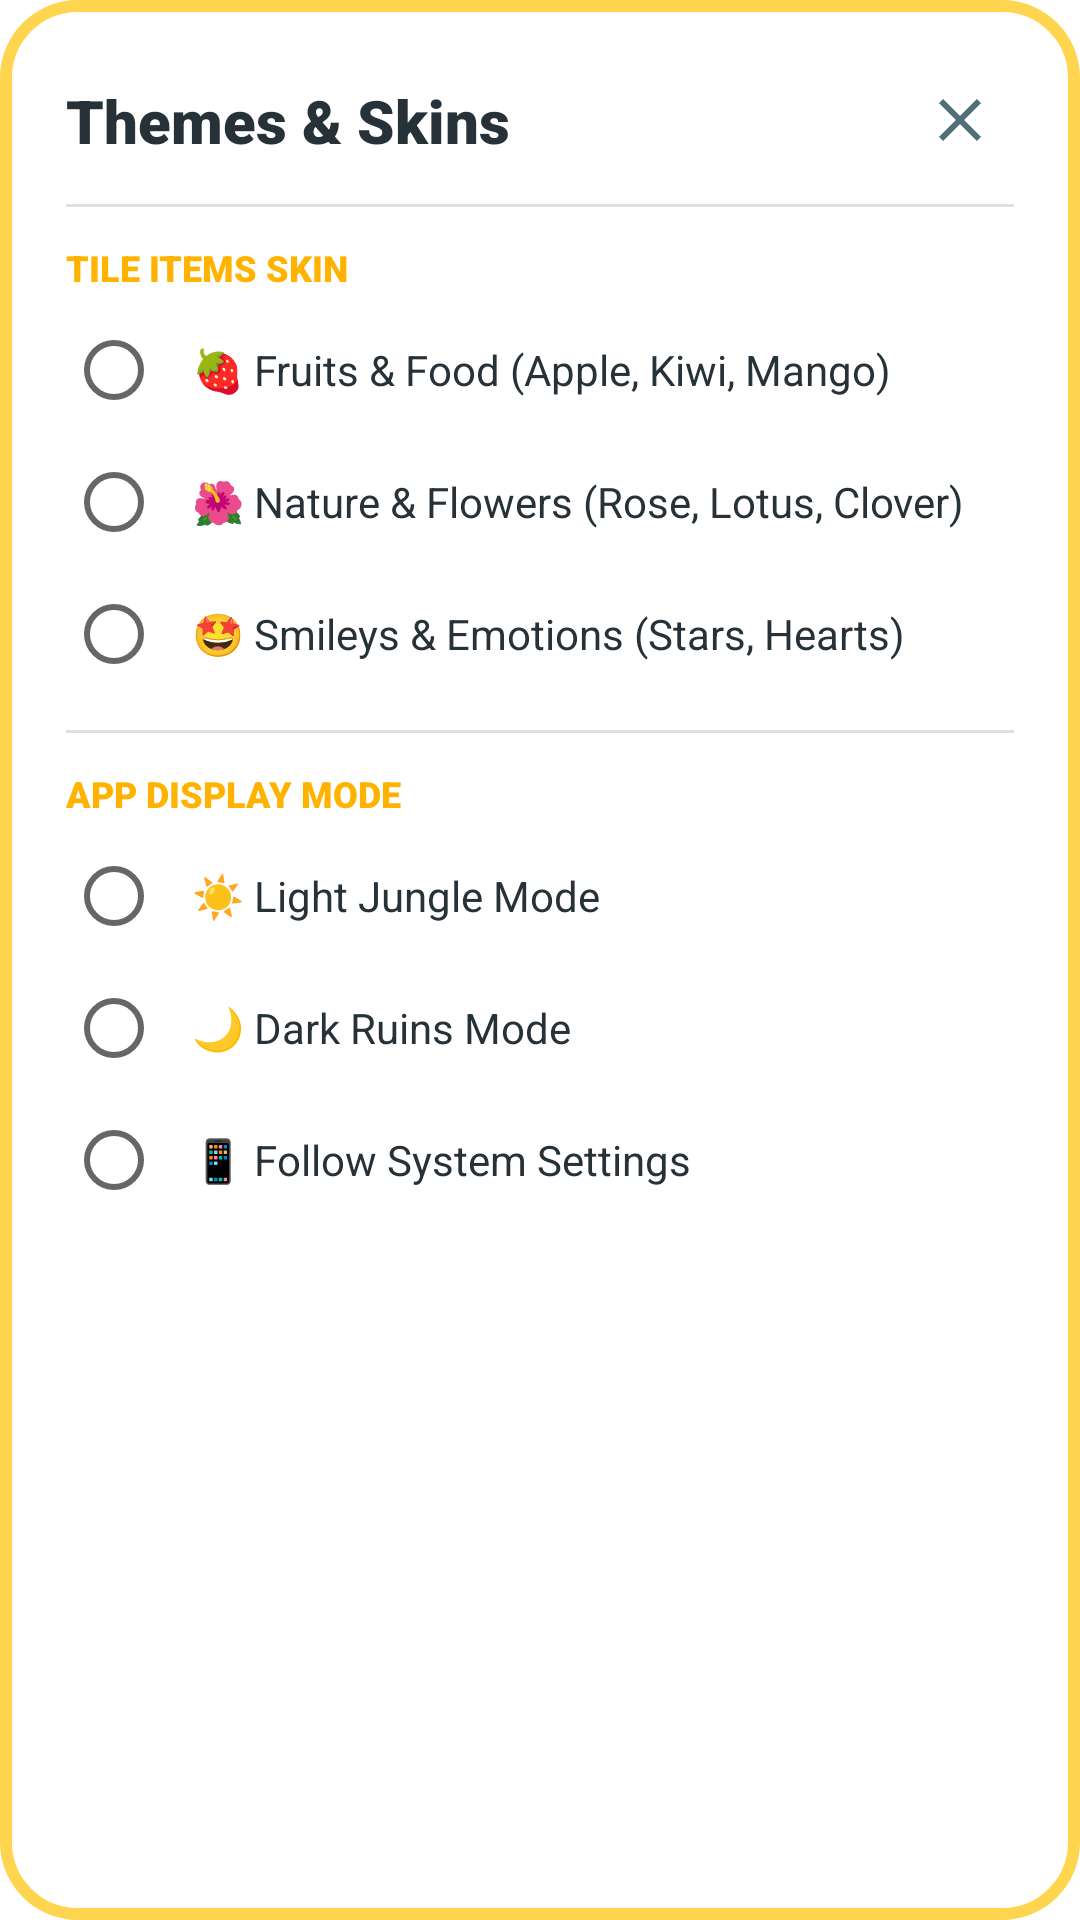

Reconstruct the res/layout file that produces this screen, plus the resources it refers to.
<!-- AndroidManifest.xml: application theme Theme.Trinity -->
<!-- res/layout/dialog_theme_quick.xml -->
<?xml version="1.0" encoding="utf-8"?>
<LinearLayout xmlns:android="http://schemas.android.com/apk/res/android"
    xmlns:app="http://schemas.android.com/apk/res-auto"
    android:layout_width="match_parent"
    android:layout_height="wrap_content"
    android:background="@drawable/bg_dialog_card"
    android:orientation="vertical"
    android:padding="22dp">

    
    <androidx.constraintlayout.widget.ConstraintLayout
        android:layout_width="match_parent"
        android:layout_height="wrap_content">

        <TextView
            android:layout_width="wrap_content"
            android:layout_height="wrap_content"
            android:fontFamily="sans-serif-black"
            android:text="Themes &amp; Skins"
            android:textColor="@color/text_dark"
            android:textSize="20sp"
            app:layout_constraintBottom_toBottomOf="parent"
            app:layout_constraintStart_toStartOf="parent"
            app:layout_constraintTop_toTopOf="parent" />

        <ImageButton
            android:id="@+id/btnCloseThemeModal"
            android:layout_width="36dp"
            android:layout_height="36dp"
            android:background="?android:attr/selectableItemBackgroundBorderless"
            android:contentDescription="@null"
            android:src="@drawable/ic_close"
            app:layout_constraintBottom_toBottomOf="parent"
            app:layout_constraintEnd_toEndOf="parent"
            app:layout_constraintTop_toTopOf="parent" />
    </androidx.constraintlayout.widget.ConstraintLayout>

    <View
        android:layout_width="match_parent"
        android:layout_height="1dp"
        android:layout_marginTop="10dp"
        android:layout_marginBottom="12dp"
        android:background="#E0E0E0" />

    
    <TextView
        android:layout_width="wrap_content"
        android:layout_height="wrap_content"
        android:fontFamily="sans-serif-black"
        android:text="TILE ITEMS SKIN"
        android:textColor="@color/accent_gold"
        android:textSize="12sp" />

    <RadioGroup
        android:id="@+id/rgSkinQuick"
        android:layout_width="match_parent"
        android:layout_height="wrap_content"
        android:layout_marginTop="4dp"
        android:orientation="vertical">

        
        <RadioButton
            android:id="@+id/rbSkinFruitsQuick"
            android:layout_width="match_parent"
            android:layout_height="44dp"
            android:fontFamily="sans-serif-bold"
            android:paddingStart="10dp"
            android:text="🍓 Fruits &amp; Food (Apple, Kiwi, Mango)"
            android:textColor="@color/text_dark"
            android:textSize="14sp" />

        
        <RadioButton
            android:id="@+id/rbSkinFlowersQuick"
            android:layout_width="match_parent"
            android:layout_height="44dp"
            android:fontFamily="sans-serif-bold"
            android:paddingStart="10dp"
            android:text="🌺 Nature &amp; Flowers (Rose, Lotus, Clover)"
            android:textColor="@color/text_dark"
            android:textSize="14sp" />

        
        <RadioButton
            android:id="@+id/rbSkinEmotionsQuick"
            android:layout_width="match_parent"
            android:layout_height="44dp"
            android:fontFamily="sans-serif-bold"
            android:paddingStart="10dp"
            android:text="🤩 Smileys &amp; Emotions (Stars, Hearts)"
            android:textColor="@color/text_dark"
            android:textSize="14sp" />
    </RadioGroup>

    <View
        android:layout_width="match_parent"
        android:layout_height="1dp"
        android:layout_marginTop="10dp"
        android:layout_marginBottom="12dp"
        android:background="#E0E0E0" />

    
    <TextView
        android:layout_width="wrap_content"
        android:layout_height="wrap_content"
        android:fontFamily="sans-serif-black"
        android:text="APP DISPLAY MODE"
        android:textColor="@color/accent_gold"
        android:textSize="12sp" />

    <RadioGroup
        android:id="@+id/rgThemeQuick"
        android:layout_width="match_parent"
        android:layout_height="wrap_content"
        android:layout_marginTop="4dp"
        android:orientation="vertical">

        
        <RadioButton
            android:id="@+id/rbThemeLightQuick"
            android:layout_width="match_parent"
            android:layout_height="44dp"
            android:fontFamily="sans-serif-bold"
            android:paddingStart="10dp"
            android:text="☀️ Light Jungle Mode"
            android:textColor="@color/text_dark"
            android:textSize="14sp" />

        
        <RadioButton
            android:id="@+id/rbThemeDarkQuick"
            android:layout_width="match_parent"
            android:layout_height="44dp"
            android:fontFamily="sans-serif-bold"
            android:paddingStart="10dp"
            android:text="🌙 Dark Ruins Mode"
            android:textColor="@color/text_dark"
            android:textSize="14sp" />

        
        <RadioButton
            android:id="@+id/rbThemeSystemQuick"
            android:layout_width="match_parent"
            android:layout_height="44dp"
            android:fontFamily="sans-serif-bold"
            android:paddingStart="10dp"
            android:text="📱 Follow System Settings"
            android:textColor="@color/text_dark"
            android:textSize="14sp" />
    </RadioGroup>

</LinearLayout>
<!-- resources referenced by this layout -->
<resources>
  <color name="accent_gold">#FFB300</color>
  <color name="text_dark">#263238</color>
  <!-- drawable bg_dialog_card (drawable) -->
  <?xml version="1.0" encoding="utf-8"?>
  <shape xmlns:android="http://schemas.android.com/apk/res/android"
      android:shape="rectangle">
      <corners android:radius="24dp" />
      <solid android:color="@color/dialog_bg" />
      <stroke
          android:width="4dp"
          android:color="#FFD54F" />
  </shape>
  <!-- drawable ic_close (drawable) -->
  <vector xmlns:android="http://schemas.android.com/apk/res/android"
      android:width="24dp"
      android:height="24dp"
      android:viewportWidth="24"
      android:viewportHeight="24">
      <path
          android:fillColor="#546E7A"
          android:pathData="M19,6.41L17.59,5 12,10.59 6.41,5 5,6.41 10.59,12 5,17.59 6.41,19 12,13.41 17.59,19 19,17.59 13.41,12z" />
  </vector>
  <style name="Theme.Trinity" parent="Theme.MaterialComponents.DayNight.NoActionBar">
          <item name="colorPrimary">@color/primary</item>
          <item name="colorPrimaryVariant">@color/primary_dark</item>
          <item name="colorOnPrimary">@color/text_light</item>
          <item name="colorSecondary">@color/accent_gold</item>
          <item name="android:statusBarColor">@android:color/transparent</item>
          <item name="android:navigationBarColor">@android:color/transparent</item>
          <item name="android:windowLightStatusBar" tools:targetApi="m">false</item>
          <item name="android:windowLightNavigationBar" tools:targetApi="o_mr1">false</item>
      </style>
  <color name="dialog_bg">#FFFFFF</color>
  <color name="primary">#2E7D32</color>
  <color name="primary_dark">#1B5E20</color>
  <color name="text_light">#FFFFFF</color>
</resources>
